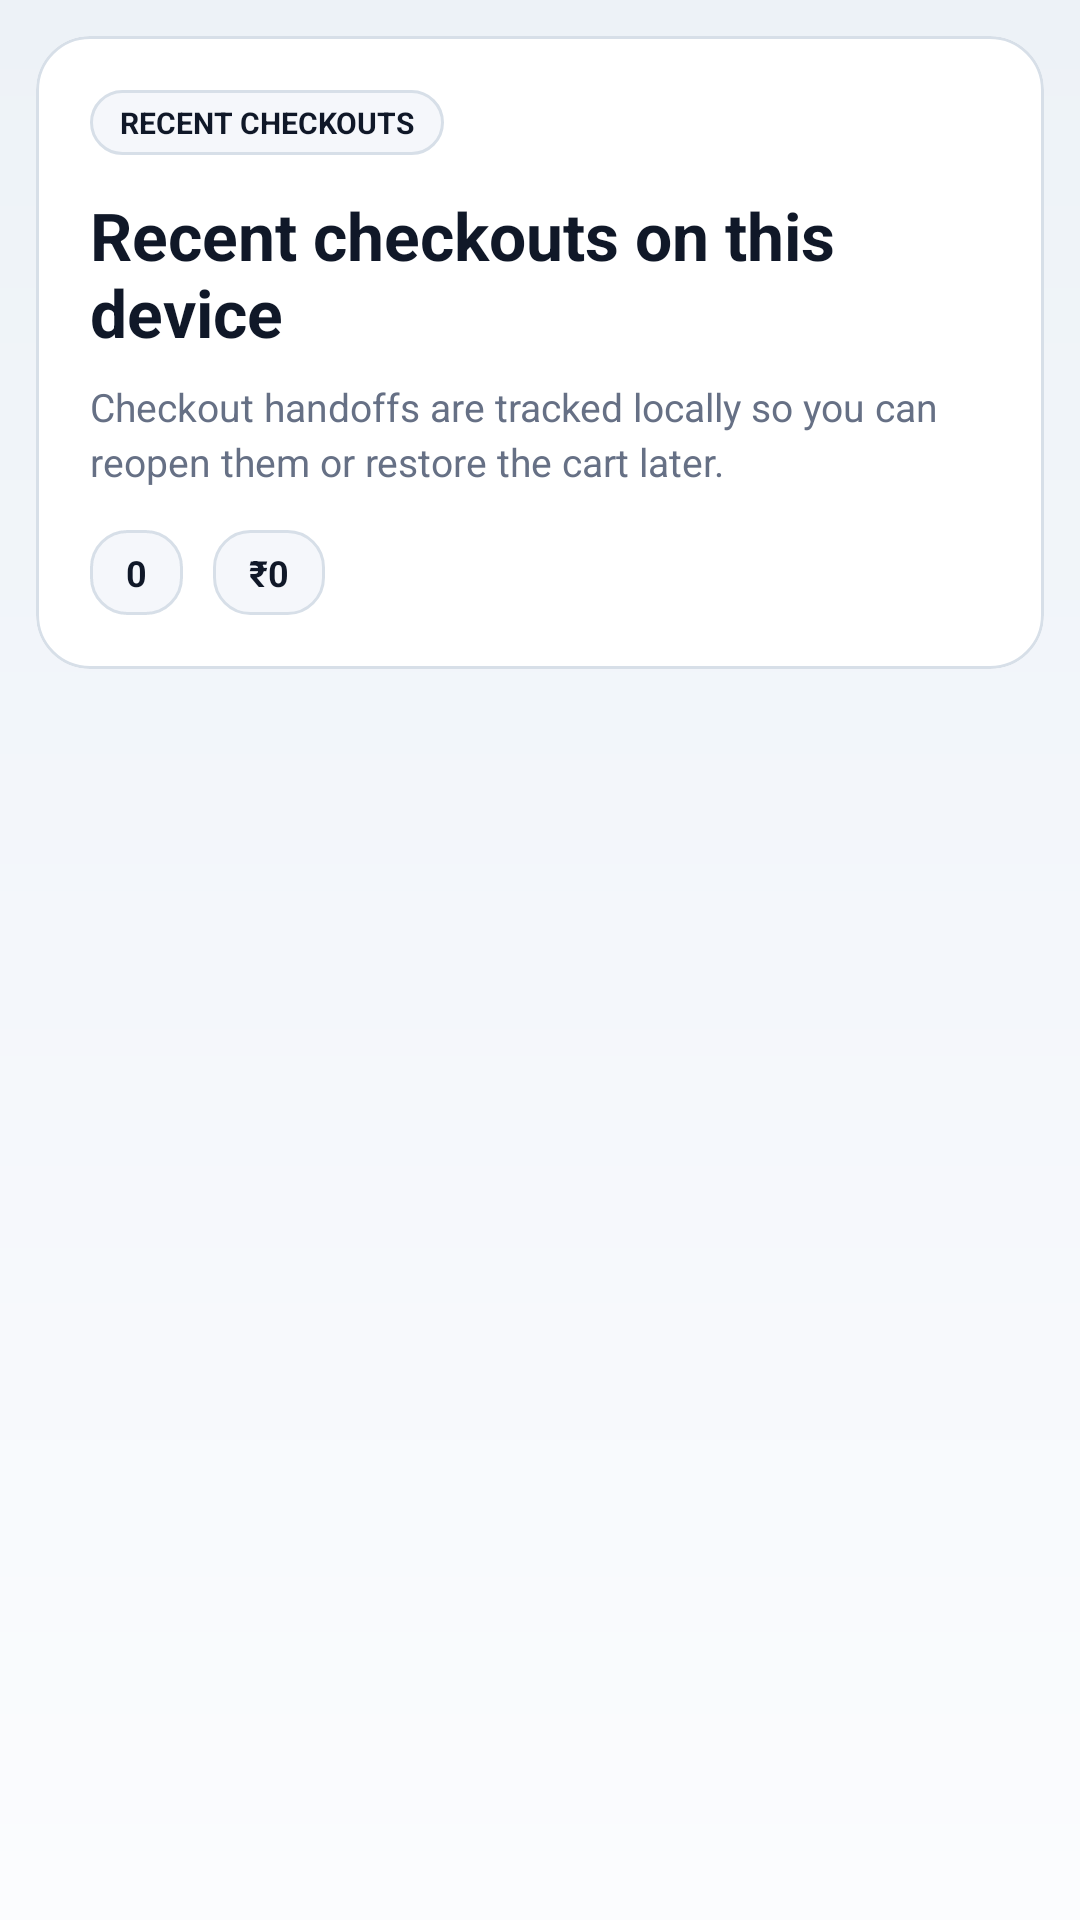

This screen was rendered from an Android layout file. Write that file and the resources it references.
<!-- AndroidManifest.xml: application theme AppTheme -->
<!-- res/layout/fragment_order_history.xml -->
<?xml version="1.0" encoding="utf-8"?>
<androidx.core.widget.NestedScrollView xmlns:android="http://schemas.android.com/apk/res/android"
    xmlns:app="http://schemas.android.com/apk/res-auto"
    android:layout_width="match_parent"
    android:layout_height="match_parent"
    android:background="@android:color/transparent"
    android:fillViewport="true"
    android:overScrollMode="never">

    <LinearLayout
        android:layout_width="match_parent"
        android:layout_height="wrap_content"
        android:orientation="vertical"
        android:padding="12dp">

        <com.google.android.material.card.MaterialCardView
            android:layout_width="match_parent"
            android:layout_height="wrap_content"
            android:layout_marginBottom="12dp"
            app:cardBackgroundColor="@color/salt_surface"
            app:cardCornerRadius="18dp"
            app:cardElevation="0dp"
            app:strokeColor="@color/salt_outline"
            app:strokeWidth="1dp">

            <LinearLayout
                android:layout_width="match_parent"
                android:layout_height="wrap_content"
                android:orientation="vertical"
                android:padding="18dp">

                <TextView
                    android:layout_width="wrap_content"
                    android:layout_height="wrap_content"
                    android:background="@drawable/bg_quantity_pill"
                    android:paddingHorizontal="10dp"
                    android:paddingVertical="4dp"
                    android:text="Recent checkouts"
                    android:textAllCaps="true"
                    android:textColor="@color/salt_ink"
                    android:textSize="10sp"
                    android:textStyle="bold" />

                <TextView
                    android:layout_width="match_parent"
                    android:layout_height="wrap_content"
                    android:layout_marginTop="12dp"
                    android:text="Recent checkouts on this device"
                    android:textColor="@color/salt_ink"
                    android:textSize="22sp"
                    android:textStyle="bold" />

                <TextView
                    android:layout_width="match_parent"
                    android:layout_height="wrap_content"
                    android:layout_marginTop="8dp"
                    android:lineSpacingExtra="3dp"
                    android:text="Checkout handoffs are tracked locally so you can reopen them or restore the cart later."
                    android:textColor="@color/salt_muted"
                    android:textSize="13sp" />

                <LinearLayout
                    android:layout_width="match_parent"
                    android:layout_height="wrap_content"
                    android:layout_marginTop="14dp"
                    android:orientation="horizontal">

                    <TextView
                        android:id="@+id/order_history_count"
                        android:layout_width="wrap_content"
                        android:layout_height="wrap_content"
                        android:background="@drawable/bg_quantity_pill"
                        android:paddingHorizontal="12dp"
                        android:paddingVertical="6dp"
                        android:text="0"
                        android:textColor="@color/salt_ink"
                        android:textSize="12sp"
                        android:textStyle="bold" />

                    <TextView
                        android:id="@+id/order_history_subtotal_summary"
                        android:layout_width="wrap_content"
                        android:layout_height="wrap_content"
                        android:layout_marginStart="10dp"
                        android:background="@drawable/bg_quantity_pill"
                        android:paddingHorizontal="12dp"
                        android:paddingVertical="6dp"
                        android:text="₹0"
                        android:textColor="@color/salt_ink"
                        android:textSize="12sp"
                        android:textStyle="bold" />
                </LinearLayout>
            </LinearLayout>
        </com.google.android.material.card.MaterialCardView>

        <androidx.recyclerview.widget.RecyclerView
            android:id="@+id/order_history_list"
            android:layout_width="match_parent"
            android:layout_height="wrap_content"
            android:clipToPadding="false"
            android:overScrollMode="never"
            android:paddingBottom="8dp" />

            <TextView
        android:id="@+id/order_history_empty"
        android:layout_width="match_parent"
        android:layout_height="wrap_content"
        android:layout_marginTop="8dp"
        android:background="@color/salt_surface_alt"
        android:padding="16dp"
        android:text="No recent checkouts on this device yet."
        android:textColor="@color/salt_muted"
        android:visibility="gone" />
    </LinearLayout>
</androidx.core.widget.NestedScrollView>
<!-- resources referenced by this layout -->
<resources>
  <color name="salt_ink">#101828</color>
  <color name="salt_muted">#667085</color>
  <color name="salt_outline">#D7DFE8</color>
  <color name="salt_surface">#FFFFFF</color>
  <color name="salt_surface_alt">#F5F7FB</color>
  <!-- drawable bg_quantity_pill (drawable) -->
  <?xml version="1.0" encoding="utf-8"?>
  <shape xmlns:android="http://schemas.android.com/apk/res/android" android:shape="rectangle">
      <corners android:radius="12dp" />
      <solid android:color="@color/salt_surface_alt" />
      <stroke android:width="1dp" android:color="@color/salt_outline" />
  </shape>
  <style name="AppTheme" parent="Theme.Material3.DayNight.NoActionBar">
          <item name="colorPrimary">@color/salt_navy</item>
          <item name="colorOnPrimary">@color/salt_surface</item>
          <item name="colorPrimaryContainer">@color/salt_ink</item>
          <item name="colorOnPrimaryContainer">@color/salt_surface</item>
          <item name="colorSecondary">@color/salt_teal</item>
          <item name="colorOnSecondary">@color/salt_surface</item>
          <item name="colorSecondaryContainer">@color/salt_teal</item>
          <item name="colorOnSecondaryContainer">@color/salt_surface</item>
          <item name="colorTertiary">@color/salt_gold</item>
          <item name="colorOnTertiary">@color/salt_ink</item>
          <item name="colorSurface">@color/salt_surface</item>
          <item name="colorOnSurface">@color/salt_ink</item>
          <item name="colorSurfaceVariant">@color/salt_surface_alt</item>
          <item name="colorOnSurfaceVariant">@color/salt_muted</item>
          <item name="colorOutline">@color/salt_outline</item>
          <item name="android:windowBackground">@drawable/bg_shell_canvas</item>
          <item name="android:statusBarColor">@color/salt_surface_alt</item>
          <item name="android:navigationBarColor">@color/salt_surface_alt</item>
          <item name="android:windowLightStatusBar">true</item>
          <item name="android:windowLightNavigationBar">true</item>
      </style>
  <color name="salt_navy">#0F2740</color>
  <color name="salt_teal">#116B67</color>
  <color name="salt_gold">#D97706</color>
  <!-- drawable bg_shell_canvas (drawable) -->
  <?xml version="1.0" encoding="utf-8"?>
  <shape xmlns:android="http://schemas.android.com/apk/res/android" android:shape="rectangle">
      <gradient
          android:angle="90"
          android:startColor="#FBFCFE"
          android:centerColor="#F4F7FB"
          android:endColor="#EDF2F7" />
  </shape>
</resources>
